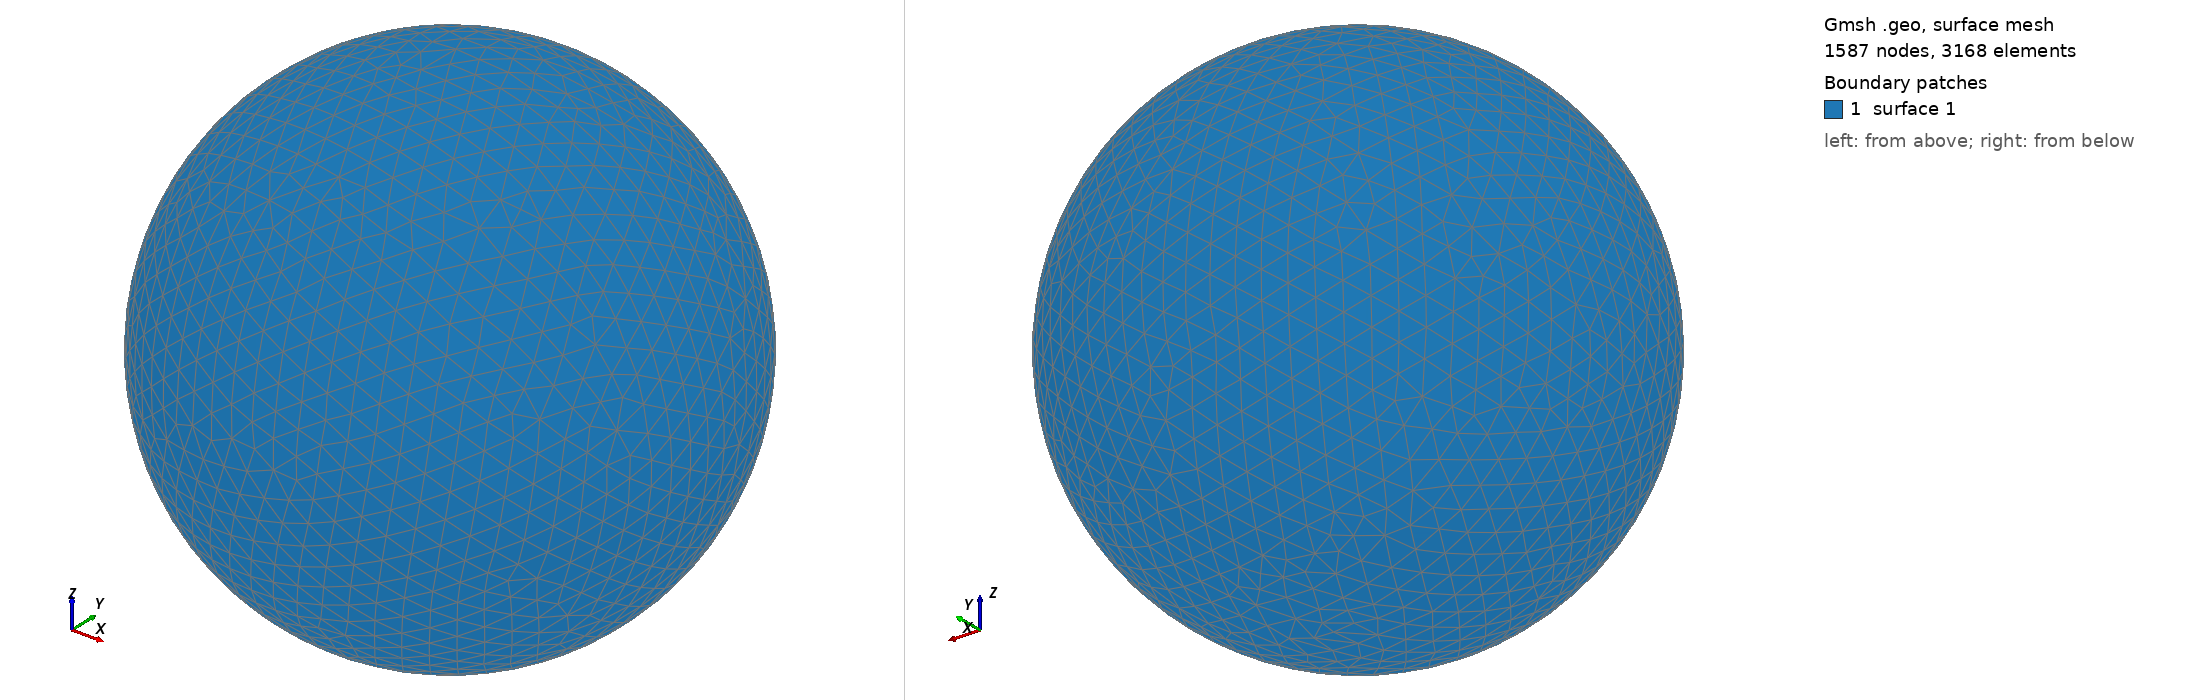

Gmsh geometry script, surface-meshed: 1587 nodes, 3168 surface elements. Boundary patches (legend numbers): 1 surface 1. Left view from above one corner, right view from below the opposite corner. The script declares no physical surfaces, so the legend lists its geometric surfaces. The drawing asked Gmsh for element sizes between 1% and 20% of the model's largest extent; the script's own settings can give other sizes.

=== shot2791.geo (drawn) ===
SetFactory("OpenCASCADE");
Point(1) = {0,0,0,0};
Sphere(1) = {0,0,0,0.81100000};
MeshSize{ PointsOf{ Surface{:}; } } = 0.081100000;
Mesh.ElementOrder=1;
Mesh.Format=39;
